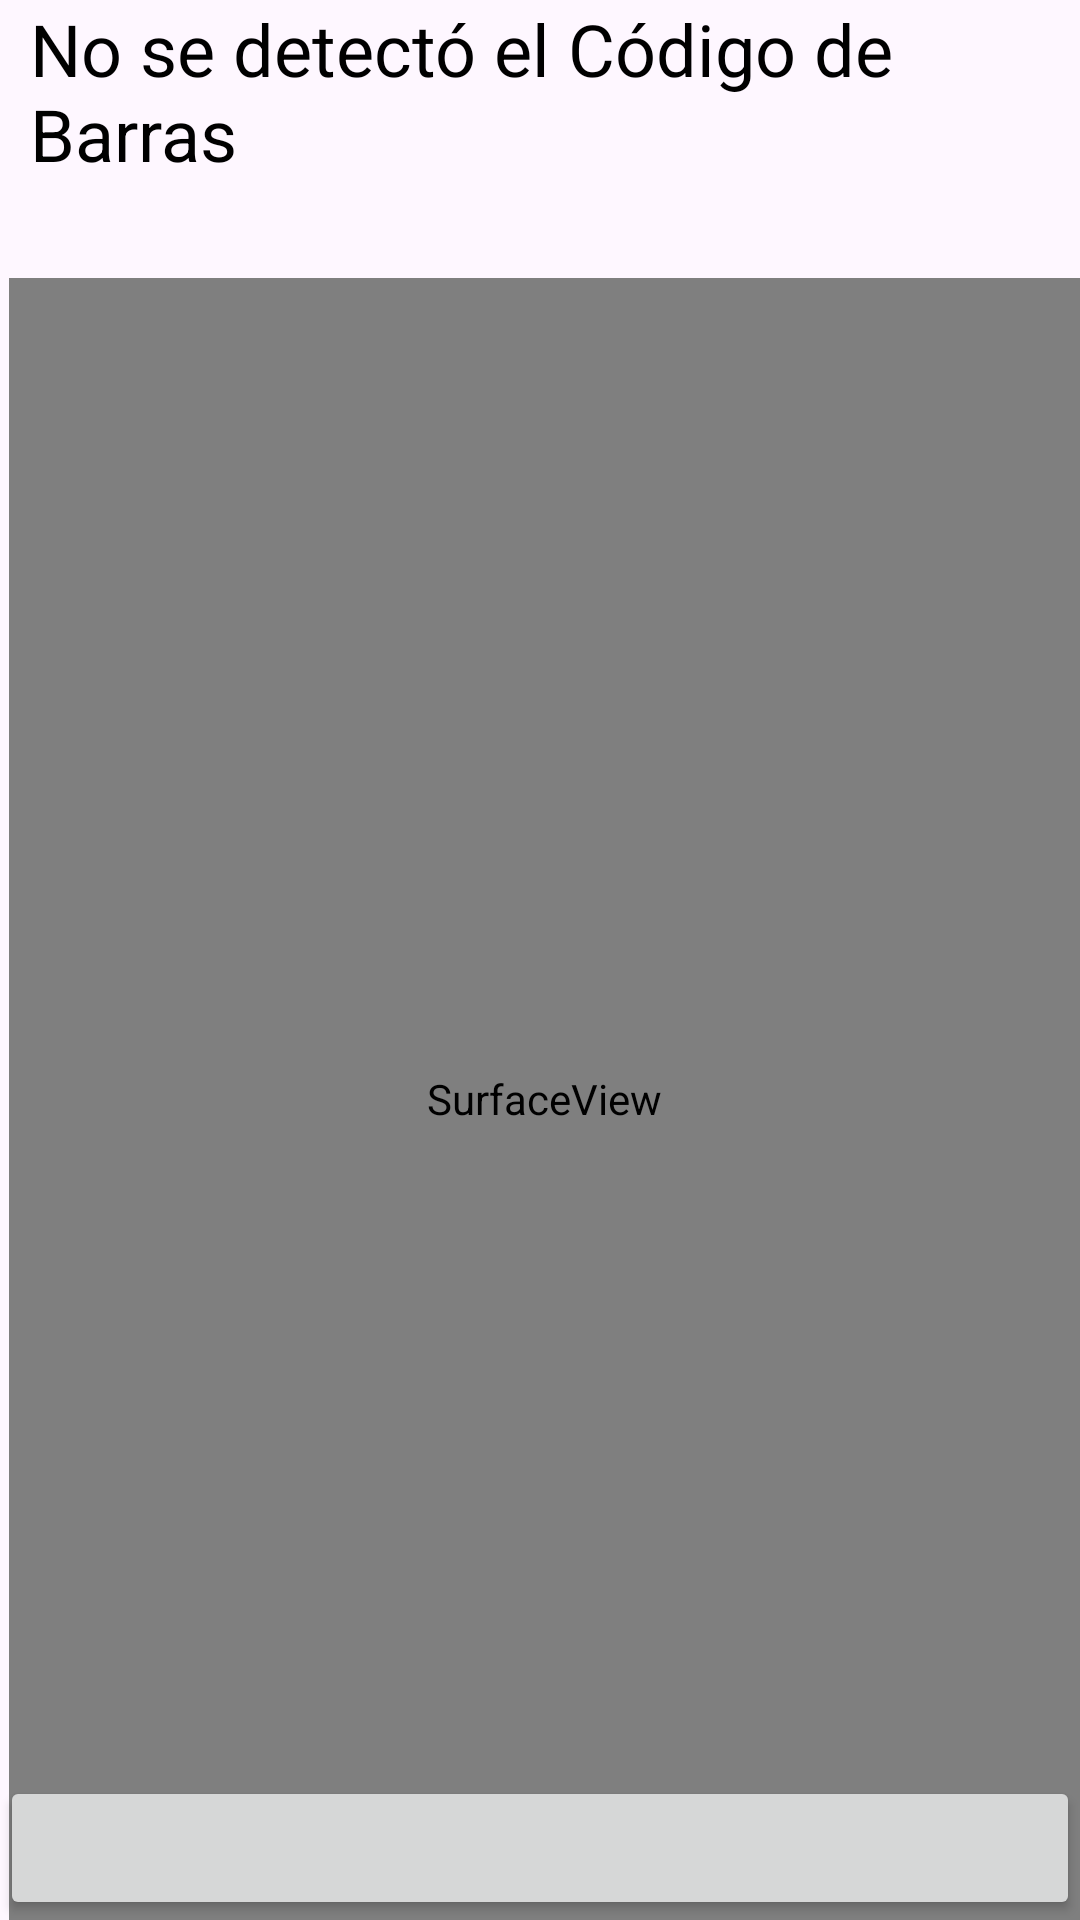

Write the Android layout XML for this screen, with the resource values it uses.
<!-- AndroidManifest.xml: application theme Theme.CodBarUC -->
<!-- res/layout/activity_scan_bar_code.xml -->
<?xml version="1.0" encoding="utf-8"?>
<RelativeLayout xmlns:android="http://schemas.android.com/apk/res/android"
    xmlns:app="http://schemas.android.com/apk/res-auto"
    xmlns:tools="http://schemas.android.com/tools"
    android:layout_width="match_parent"
    android:layout_height="match_parent"
    tools:context=".View.ui.theme.ScanBarCode">
    <SurfaceView
        android:id="@+id/surfaceView"
        android:layout_width="match_parent"
        android:layout_height="match_parent"
        android:layout_below="@+id/txtBarCodeValue"
        android:layout_alignParentStart="true"
        android:layout_marginStart="3dp"
        android:layout_marginTop="32dp"
    />
    <TextView
        android:id="@+id/txtBarCodeValue"
        android:layout_width="wrap_content"
        android:layout_height="wrap_content"
        android:layout_alignParentTop="true"
        android:layout_marginLeft="10dp"
        android:layout_marginStart="10dp"
        android:text="No se detectó el Código de Barras"
        android:textColor="@color/black"
        android:textSize="24sp">
    </TextView>
    <Button
        android:id="@+id/btnAction"
        android:layout_width="match_parent"
        android:layout_height="wrap_content"
        android:layout_alignParentBottom="true"
        android:text="">
    </Button>
</RelativeLayout>
<!-- resources referenced by this layout -->
<resources>
  <style name="Theme.CodBarUC" parent="android:Theme.Material.Light.NoActionBar" />
  <!-- not gathered from this repository: default colours our renderer supplied (Android Studio template values) -->
  <color name="black">#FF000000</color>
</resources>
